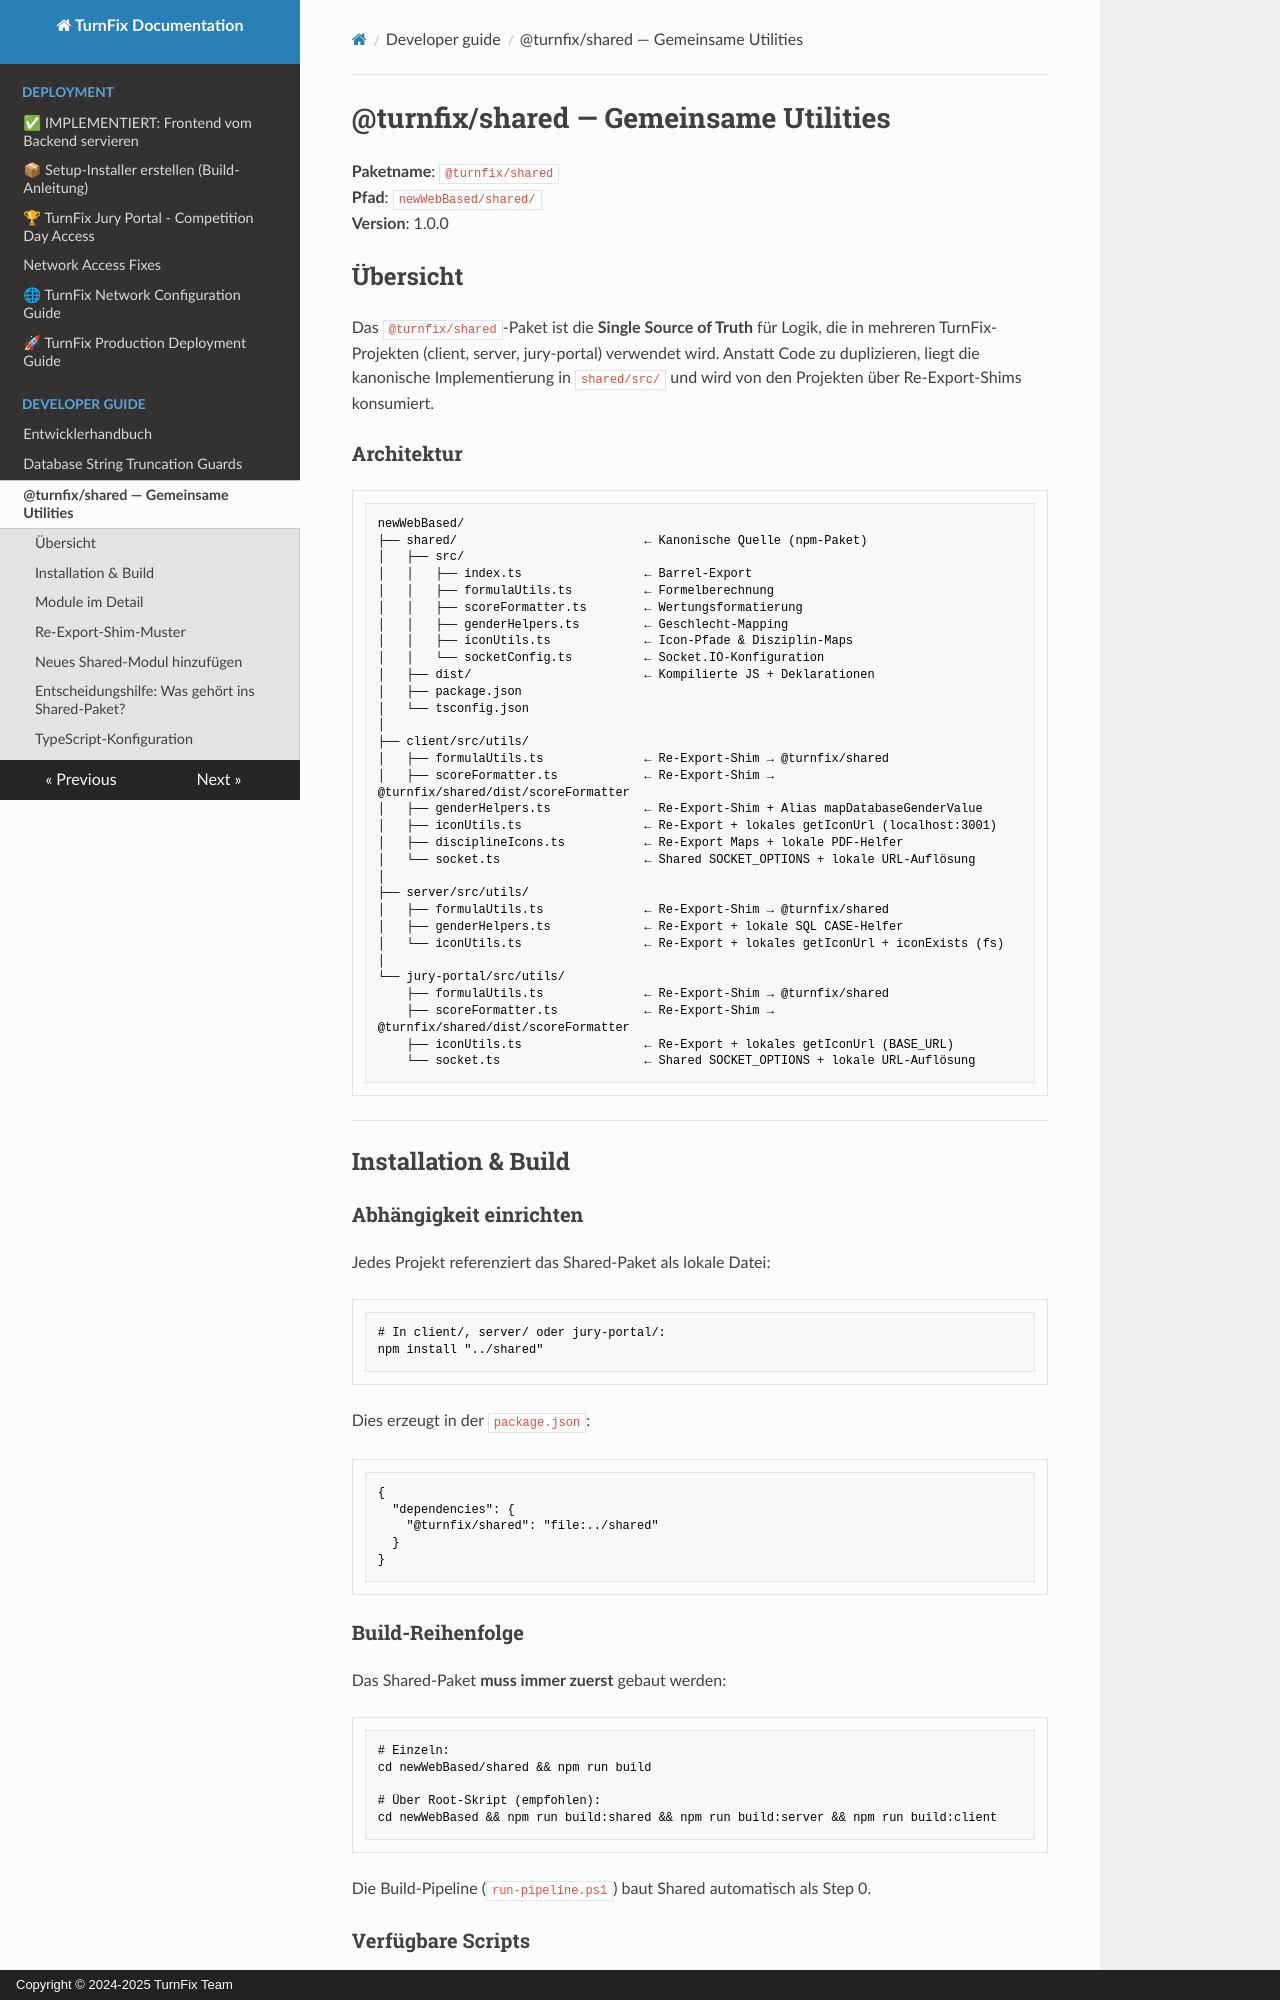

repository: Igel18/turnfix · page: developer-guide/SHARED_PACKAGE/index.html · generator: mkdocs · copyright: Copyright © 2024-2025 TurnFix Team

# @turnfix/shared — Gemeinsame Utilities

**Paketname**: `@turnfix/shared`  
**Pfad**: `newWebBased/shared/`  
**Version**: 1.0.0  

## Übersicht

Das `@turnfix/shared`-Paket ist die **Single Source of Truth** für Logik, die in mehreren TurnFix-Projekten (client, server, jury-portal) verwendet wird. Anstatt Code zu duplizieren, liegt die kanonische Implementierung in `shared/src/` und wird von den Projekten über Re-Export-Shims konsumiert.

### Architektur

```
newWebBased/
├── shared/                          ← Kanonische Quelle (npm-Paket)
│   ├── src/
│   │   ├── index.ts                 ← Barrel-Export
│   │   ├── formulaUtils.ts          ← Formelberechnung
│   │   ├── scoreFormatter.ts        ← Wertungsformatierung
│   │   ├── genderHelpers.ts         ← Geschlecht-Mapping
│   │   ├── iconUtils.ts             ← Icon-Pfade & Disziplin-Maps
│   │   └── socketConfig.ts          ← Socket.IO-Konfiguration
│   ├── dist/                        ← Kompilierte JS + Deklarationen
│   ├── package.json
│   └── tsconfig.json
│
├── client/src/utils/
│   ├── formulaUtils.ts              ← Re-Export-Shim → @turnfix/shared
│   ├── scoreFormatter.ts            ← Re-Export-Shim → @turnfix/shared/dist/scoreFormatter
│   ├── genderHelpers.ts             ← Re-Export-Shim + Alias mapDatabaseGenderValue
│   ├── iconUtils.ts                 ← Re-Export + lokales getIconUrl (localhost:3001)
│   ├── disciplineIcons.ts           ← Re-Export Maps + lokale PDF-Helfer
│   └── socket.ts                    ← Shared SOCKET_OPTIONS + lokale URL-Auflösung
│
├── server/src/utils/
│   ├── formulaUtils.ts              ← Re-Export-Shim → @turnfix/shared
│   ├── genderHelpers.ts             ← Re-Export + lokale SQL CASE-Helfer
│   └── iconUtils.ts                 ← Re-Export + lokales getIconUrl + iconExists (fs)
│
└── jury-portal/src/utils/
    ├── formulaUtils.ts              ← Re-Export-Shim → @turnfix/shared
    ├── scoreFormatter.ts            ← Re-Export-Shim → @turnfix/shared/dist/scoreFormatter
    ├── iconUtils.ts                 ← Re-Export + lokales getIconUrl (BASE_URL)
    └── socket.ts                    ← Shared SOCKET_OPTIONS + lokale URL-Auflösung
```

---

## Installation & Build

### Abhängigkeit einrichten

Jedes Projekt referenziert das Shared-Paket als lokale Datei:

```bash
# In client/, server/ oder jury-portal/:
npm install "../shared"
```

Dies erzeugt in der `package.json`:
```json
{
  "dependencies": {
    "@turnfix/shared": "file:../shared"
  }
}
```

### Build-Reihenfolge

Das Shared-Paket **muss immer zuerst** gebaut werden:

```bash
# Einzeln:
cd newWebBased/shared && npm run build

# Über Root-Skript (empfohlen):
cd newWebBased && npm run build:shared && npm run build:server && npm run build:client
```

Die Build-Pipeline (`run-pipeline.ps1`) baut Shared automatisch als Step 0.
